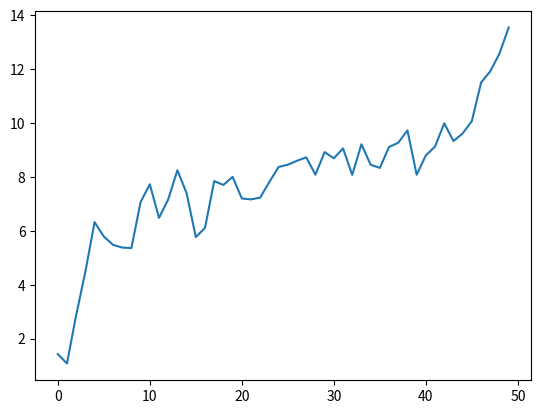

Source code (Python):
# def f(x, y, z):
#     return (x + y) / z
#
# a = 5
# b = 6
# c = 7.5
#
# result = f(a, b, c)

import numpy as np
import matplotlib.pyplot as plt
plt.plot(np.random.randn(50).cumsum())

import re
states = ['   Alabama ', 'Georgia!', 'Georgia', 'georgia', 'FlOrIda',
          'south   carolina##', 'West virginia?']

def clean_strings(strings):
    result = []
    for value in strings:
        value = value.strip()
        print(value)
        value = re.sub('[!#?]', '', value)
        print(value)
        value = value.title()
        print(value)
        result.append(value)
    return result
clean_strings(states)
